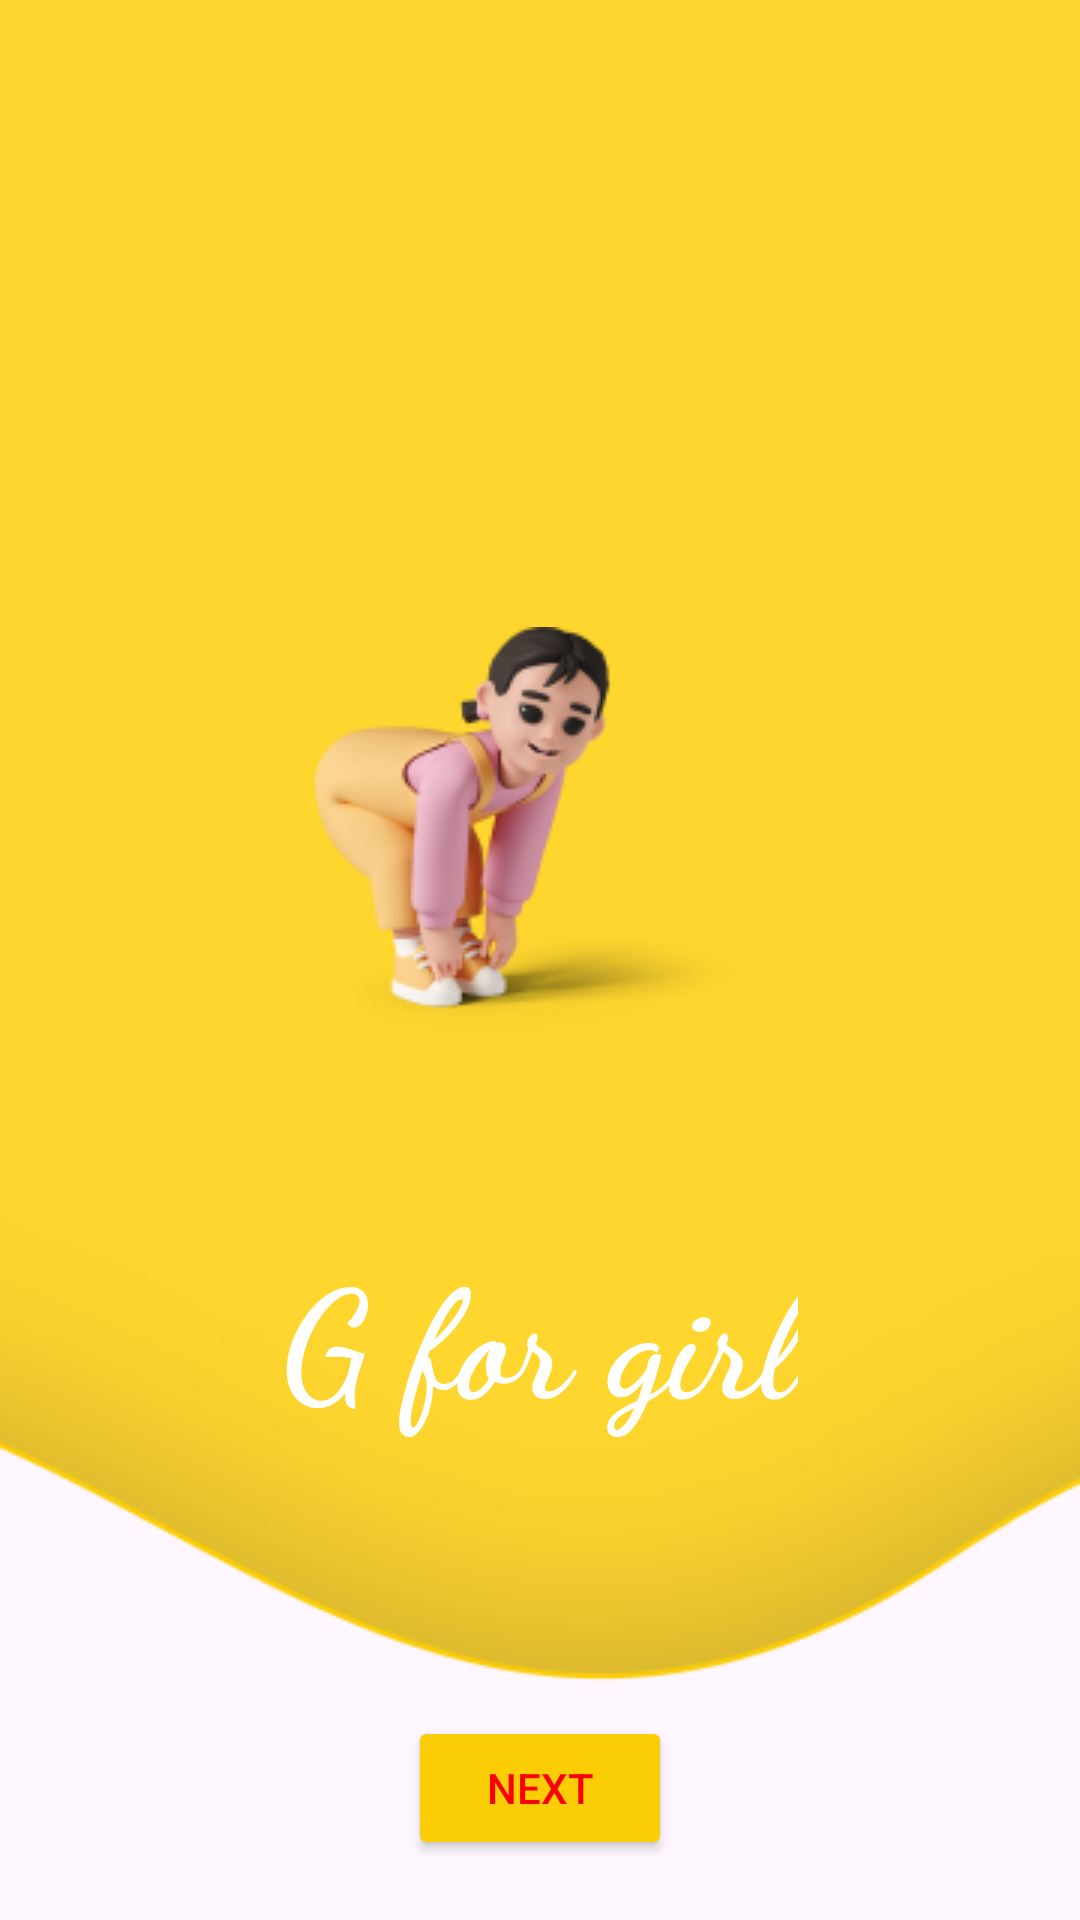

This screen was rendered from an Android layout file. Write that file and the resources it references.
<!-- AndroidManifest.xml: application theme Theme.Live_abcd_kiddo -->
<!-- res/layout/activity_g.xml -->
<?xml version="1.0" encoding="utf-8"?>
<RelativeLayout xmlns:android="http://schemas.android.com/apk/res/android"
    xmlns:app="http://schemas.android.com/apk/res-auto"
    xmlns:tools="http://schemas.android.com/tools"
    android:id="@+id/main"
    android:layout_width="match_parent"
    android:layout_height="match_parent"
    android:orientation="vertical"
    tools:context=".G"
    android:background="@drawable/shape_wave"
    >

    <ImageView
        android:layout_width="wrap_content"
        android:layout_height="wrap_content"
        android:src="@drawable/girl"
        android:layout_centerHorizontal="true"
        android:layout_marginTop="209sp"
        >

    </ImageView>

    <TextView
        android:layout_width="wrap_content"
        android:layout_height="wrap_content"
        android:text="@string/txt_g"
        android:textSize="50sp"
        android:layout_marginTop="410dp"
        android:textColor="@color/white"
        android:textStyle="bold"
        android:fontFamily="cursive"
        android:layout_centerHorizontal="true"

        >

    </TextView>

    <ImageView
        android:layout_width="wrap_content"
        android:layout_height="wrap_content"
        android:src="@drawable/play"
        android:layout_marginTop="490dp"
        android:id="@+id/iv_play"
        android:layout_centerHorizontal="true">

    </ImageView>

    <Button
        android:layout_width="wrap_content"
        android:layout_height="wrap_content"
        android:backgroundTint="@color/yelo"
        android:layout_gravity="center"
        android:id="@+id/btn_next"
        android:text="@string/txt_nxt"
        android:textColor="@color/red"
        android:layout_alignParentBottom="true"
        android:layout_centerInParent="true"
        android:layout_marginBottom="20dp"
        >

    </Button>

</RelativeLayout>
<!-- resources referenced by this layout -->
<resources>
  <color name="red">#FF0000</color>
  <color name="white">#FFFFFFFF</color>
  <color name="yelo">#FACD06</color>
  <!-- drawable girl: png bitmap (drawable, 17664 bytes) -->
  <!-- drawable shape_wave: png bitmap (drawable, 16836 bytes) -->
  <string name="txt_g">G for girl</string>
  <string name="txt_nxt">Next</string>
  <style name="Theme.Live_abcd_kiddo" parent="Base.Theme.Live_abcd_kiddo" />
  <style name="Base.Theme.Live_abcd_kiddo" parent="Theme.Material3.DayNight.NoActionBar">
          
          
      </style>
</resources>
